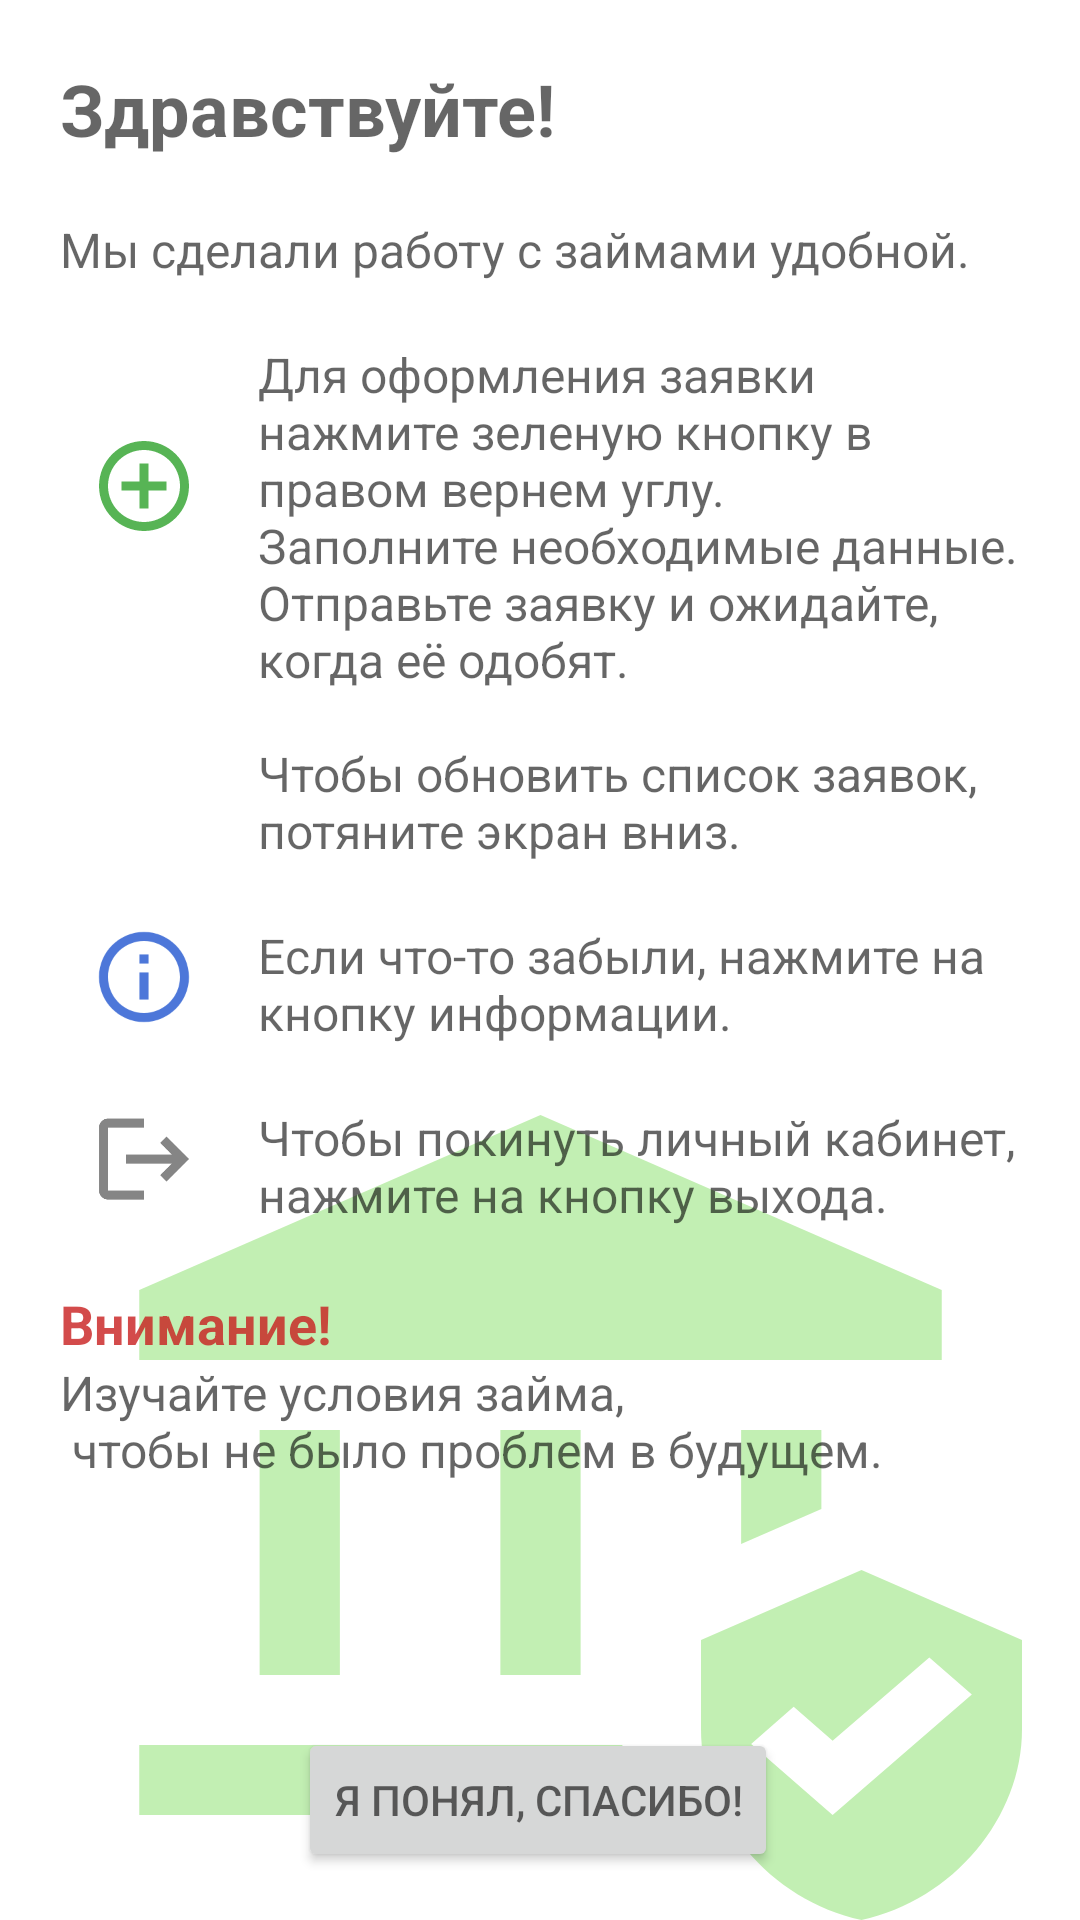

Produce the Android XML layout that renders to this screen, including the resource entries it uses.
<!-- AndroidManifest.xml: application theme Theme.Loan_app -->
<!-- res/layout/info_app_fragment.xml -->
<?xml version="1.0" encoding="utf-8"?>
<androidx.constraintlayout.widget.ConstraintLayout xmlns:android="http://schemas.android.com/apk/res/android"
    xmlns:app="http://schemas.android.com/apk/res-auto"
    android:layout_width="match_parent"
    android:layout_height="match_parent">

    <ImageView
        android:id="@+id/imageAuth"
        android:layout_width="321dp"
        android:layout_height="280dp"
        android:background="@drawable/ic_baseline_assured_workload_24"
        app:layout_constraintBottom_toBottomOf="parent"
        app:layout_constraintEnd_toEndOf="parent"
        app:layout_constraintStart_toStartOf="parent"
        app:layout_constraintTop_toTopOf="parent"
        app:layout_constraintVertical_bias="1.0" />

    <ImageView
        android:id="@+id/buttonClose"
        android:layout_width="30dp"
        android:layout_height="30dp"
        android:layout_marginTop="16dp"
        android:layout_marginEnd="16dp"
        app:layout_constraintEnd_toEndOf="parent"
        app:layout_constraintTop_toTopOf="parent"
        app:srcCompat="@drawable/ic_baseline_close_24" />

    <TextView
        android:id="@+id/textHello"
        android:layout_width="wrap_content"
        android:layout_height="wrap_content"
        android:text="@string/textHello"
        android:layout_margin="20dp"
        android:textAppearance="@style/titleText24"
        app:layout_constraintStart_toStartOf="parent"
        app:layout_constraintTop_toTopOf="parent" />

    <TextView
        android:id="@+id/textInfo"
        android:layout_width="wrap_content"
        android:layout_height="wrap_content"
        android:text="@string/textInfo"
        android:layout_margin="20dp"
        android:textAppearance="@style/baseText16"
        app:layout_constraintStart_toStartOf="parent"
        app:layout_constraintTop_toBottomOf="@id/textHello" />

    <ImageView
        android:id="@+id/buttonAdd"
        android:layout_width="36dp"
        android:layout_height="36dp"
        android:layout_margin="30dp"
        app:layout_constraintStart_toStartOf="parent"
        app:layout_constraintTop_toTopOf="@id/textInfoAdd"
        app:srcCompat="@drawable/ic_outline_add_circle_outline_24" />

    <TextView
        android:id="@+id/textInfoAdd"
        android:layout_width="0dp"
        android:layout_height="wrap_content"
        android:text="@string/textInfoAdd"
        android:layout_marginTop="20dp"
        android:layout_marginHorizontal="20dp"
        android:textAppearance="@style/baseText16"
        app:layout_constraintStart_toEndOf="@id/buttonAdd"
        app:layout_constraintTop_toBottomOf="@id/textInfo"
        app:layout_constraintEnd_toEndOf="parent" />

    <ImageView
        android:id="@+id/buttonInfo"
        android:layout_width="36dp"
        android:layout_height="36dp"
        android:layout_marginStart="30dp"
        app:layout_constraintStart_toStartOf="parent"
        app:layout_constraintTop_toTopOf="@+id/textInfoInfo"
        app:srcCompat="@drawable/ic_outline_info_24" />

    <TextView
        android:id="@+id/textInfoInfo"
        android:layout_width="0dp"
        android:layout_height="wrap_content"
        android:text="@string/textInfoInfo"
        android:layout_marginTop="20dp"
        android:layout_marginHorizontal="20dp"
        android:textAppearance="@style/baseText16"
        app:layout_constraintStart_toEndOf="@id/buttonInfo"
        app:layout_constraintTop_toBottomOf="@id/textInfoAdd"
        app:layout_constraintEnd_toEndOf="parent" />

    <ImageView
        android:id="@+id/buttonLogOut"
        android:layout_width="36dp"
        android:layout_height="36dp"
        android:layout_marginStart="30dp"
        app:layout_constraintStart_toStartOf="parent"
        app:layout_constraintTop_toTopOf="@+id/textLogOut"
        app:srcCompat="@drawable/ic_baseline_logout_24" />

    <TextView
        android:id="@+id/textLogOut"
        android:layout_width="0dp"
        android:layout_height="wrap_content"
        android:text="@string/textLogOut"
        android:layout_marginTop="20dp"
        android:layout_marginHorizontal="20dp"
        android:textAppearance="@style/baseText16"
        app:layout_constraintStart_toEndOf="@id/buttonInfo"
        app:layout_constraintTop_toBottomOf="@id/textInfoInfo"
        app:layout_constraintEnd_toEndOf="parent" />

    <TextView
        android:id="@+id/textAttention"
        android:layout_width="0dp"
        android:layout_height="wrap_content"
        android:layout_marginHorizontal="20dp"
        android:layout_marginTop="20dp"
        android:text="@string/textAttention"
        android:textAppearance="@style/baseText18Bold"
        android:textColor="@color/red"
        app:layout_constraintEnd_toEndOf="parent"
        app:layout_constraintStart_toStartOf="parent"
        app:layout_constraintTop_toBottomOf="@+id/textLogOut" />

    <TextView
        android:id="@+id/textAttentionMessage"
        android:layout_width="0dp"
        android:layout_height="wrap_content"
        android:layout_marginHorizontal="20dp"
        android:text="@string/textAttentionMessage"
        android:textAppearance="@style/baseText16"
        app:layout_constraintEnd_toEndOf="parent"
        app:layout_constraintHorizontal_bias="0.6"
        app:layout_constraintStart_toStartOf="parent"
        app:layout_constraintTop_toBottomOf="@id/textAttention" />

    <Button
        android:id="@+id/buttonUnderstand"
        android:layout_width="wrap_content"
        android:layout_height="wrap_content"
        android:layout_marginBottom="16dp"
        android:text="@string/textUnderstand"
        app:layout_constraintBottom_toBottomOf="parent"
        app:layout_constraintEnd_toEndOf="parent"
        app:layout_constraintHorizontal_bias="0.497"
        app:layout_constraintStart_toStartOf="parent"
        app:layout_constraintTop_toBottomOf="@+id/textAttentionMessage"
        app:layout_constraintVertical_bias="1.0" />

</androidx.constraintlayout.widget.ConstraintLayout>
<!-- resources referenced by this layout -->
<resources>
  <color name="red">#CCC81E1E</color>
  <!-- drawable ic_baseline_logout_24 (drawable) -->
  <vector android:alpha="0.8"
      android:autoMirrored="true"
      android:height="24dp"
      android:tint="@color/grey"
      android:viewportHeight="24"
      android:viewportWidth="24"
      android:width="24dp"
      xmlns:android="http://schemas.android.com/apk/res/android">
      <path
          android:fillColor="@android:color/white"
          android:pathData="M17,7l-1.41,1.41L18.17,11H8v2h10.17l-2.58,2.58L17,17l5,-5zM4,5h8V3H4c-1.1,0 -2,0.9 -2,2v14c0,1.1 0.9,2 2,2h8v-2H4V5z" />
  </vector>
  <!-- drawable ic_outline_add_circle_outline_24 (drawable) -->
  <vector android:alpha="0.7"
      android:height="24dp"
      android:tint="#0E940B"
      android:viewportHeight="24"
      android:viewportWidth="24"
      android:width="24dp"
      xmlns:android="http://schemas.android.com/apk/res/android">
      <path
          android:fillColor="@android:color/white"
          android:pathData="M13,7h-2v4L7,11v2h4v4h2v-4h4v-2h-4L13,7zM12,2C6.48,2 2,6.48 2,12s4.48,10 10,10 10,-4.48 10,-10S17.52,2 12,2zM12,20c-4.41,0 -8,-3.59 -8,-8s3.59,-8 8,-8 8,3.59 8,8 -3.59,8 -8,8z" />
  </vector>
  <!-- drawable ic_outline_info_24 (drawable) -->
  <vector android:alpha="0.7"
      android:height="24dp"
      android:tint="#003CC8"
      android:viewportHeight="24"
      android:viewportWidth="24"
      android:width="24dp"
      xmlns:android="http://schemas.android.com/apk/res/android">
      <path
          android:fillColor="@android:color/white"
          android:pathData="M11,7h2v2h-2zM11,11h2v6h-2zM12,2C6.48,2 2,6.48 2,12s4.48,10 10,10 10,-4.48 10,-10S17.52,2 12,2zM12,20c-4.41,0 -8,-3.59 -8,-8s3.59,-8 8,-8 8,3.59 8,8 -3.59,8 -8,8z" />
  </vector>
  <string name="textAttention">Внимание!</string>
  <string name="textAttentionMessage">Изучайте условия займа, \n чтобы не было проблем в будущем.</string>
  <string name="textHello">Здравствуйте!</string>
  <string name="textInfo">Мы сделали работу с займами удобной.</string>
  <string name="textInfoAdd">Для оформления заявки нажмите зеленую кнопку в правом вернем углу. \nЗаполните необходимые данные. \nОтправьте заявку и ожидайте, \nкогда её одобят. \n\nЧтобы обновить список заявок, потяните экран вниз.</string>
  <string name="textInfoInfo">Если что-то забыли, нажмите на кнопку информации.</string>
  <string name="textLogOut">Чтобы покинуть личный кабинет, нажмите на кнопку выхода.</string>
  <string name="textUnderstand">Я понял, спасибо!</string>
  <style name="baseText16">
          <item name="android:textSize">16sp</item>
          <item name="android:textStyle">normal</item>
      </style>
  <style name="baseText18Bold">
          <item name="android:textSize">18sp</item>
          <item name="android:textStyle">bold</item>
      </style>
  <style name="titleText24">
          <item name="android:textSize">24sp</item>
          <item name="android:textStyle">bold</item>
      </style>
  <style name="Theme.Loan_app" parent="Theme.MaterialComponents.DayNight.NoActionBar">
          
          <item name="colorPrimary">@color/purple_500</item>
          <item name="colorPrimaryVariant">@color/purple_700</item>
          <item name="colorOnPrimary">@color/white</item>
          
          <item name="colorSecondary">@color/teal_200</item>
          <item name="colorSecondaryVariant">@color/teal_700</item>
          <item name="colorOnSecondary">@color/black</item>
          
          <item name="android:statusBarColor" tools:targetApi="l">?attr/colorPrimaryVariant</item>
          
          <item name="android:textColor">@color/grey</item>
      </style>
  <color name="grey">#99000000</color>
  <color name="purple_500">#FF6200EE</color>
  <color name="purple_700">#FF3700B3</color>
  <color name="white">#FFFFFFFF</color>
  <color name="teal_200">#FF03DAC5</color>
  <color name="teal_700">#FF018786</color>
  <color name="black">#FF000000</color>
</resources>
